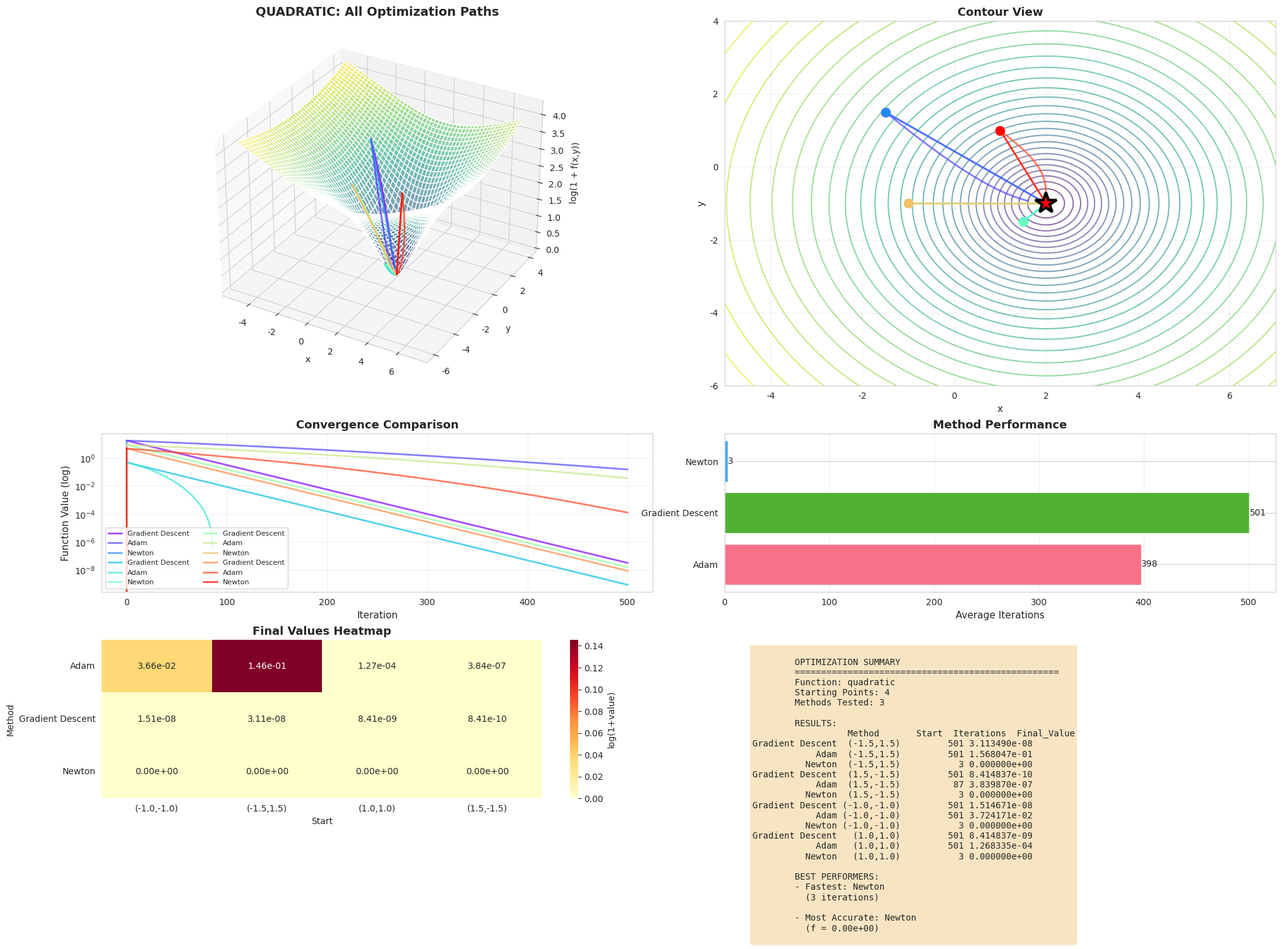
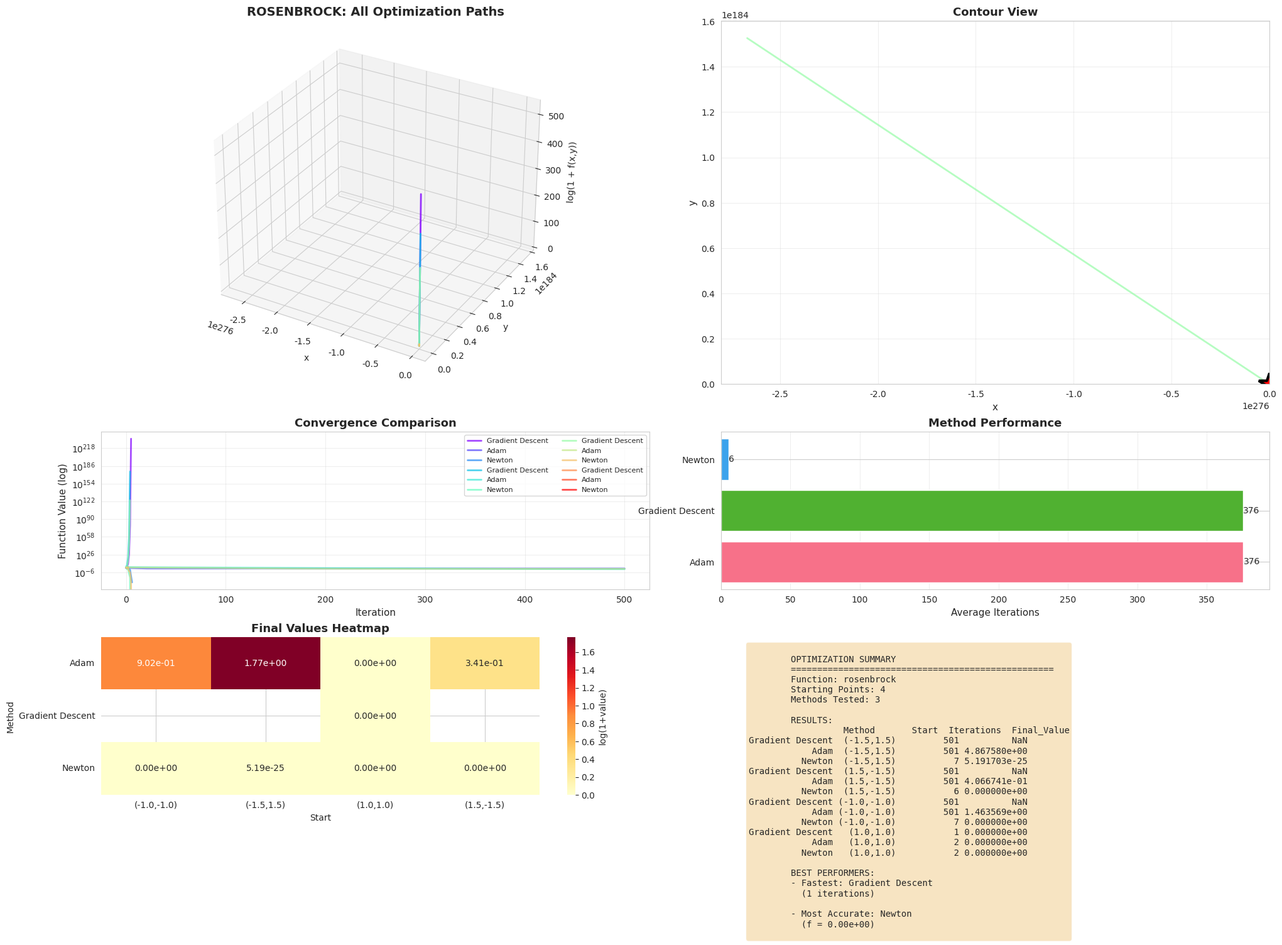
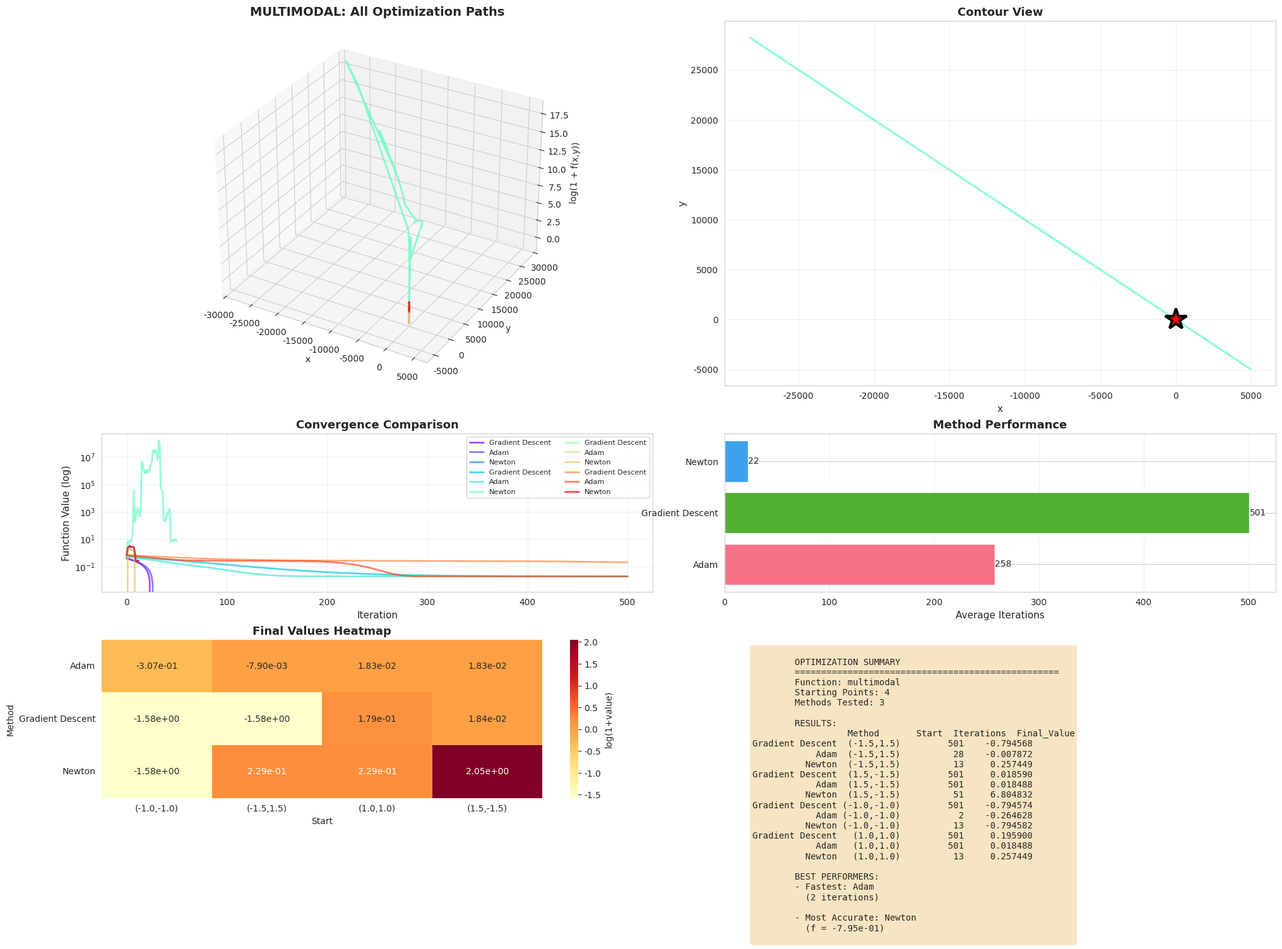

Reproduce these figures in Python, in order.

#Using Claude
#Now let me create a comprehensive integration guide that ties everything together:
#Complete Integration: All Libraries & Concepts


"""
COMPREHENSIVE OPTIMIZATION STUDY - FIXED
================================
Integration of: NumPy, Matplotlib, Seaborn, SymPy, Pandas
Topics: Gradient Descent, Local Minima, Saddle Points, Second-Order Methods
"""

import numpy as np
import matplotlib.pyplot as plt
import seaborn as sns
import pandas as pd
import sympy as sp
from mpl_toolkits.mplot3d import Axes3D
from scipy.optimize import minimize
from matplotlib.gridspec import GridSpec

# Configure plotting
sns.set_style("whitegrid")
plt.rcParams['figure.dpi'] = 100
plt.rcParams['savefig.dpi'] = 300

# ============================================
# MASTER CLASS: UNIFIED OPTIMIZATION FRAMEWORK
# ============================================

class UnifiedOptimizationFramework:
    """
    Complete framework demonstrating all concepts and libraries
    """
    
    def __init__(self, function_name='rosenbrock'):
        self.function_name = function_name
        self.results = []
        self.symbolic_analysis = {}
        
    # ========== FUNCTION DEFINITIONS ==========
    
    def get_function(self, name):
        """Return function, gradient, and hessian"""
        functions = {
            'quadratic': {
                'f': lambda x: (x[0] - 2)**2 + (x[1] + 1)**2,
                'grad': lambda x: np.array([2*(x[0] - 2), 2*(x[1] + 1)]),
                'hess': lambda x: np.array([[2, 0], [0, 2]]),
                'optimum': np.array([2, -1]),
                'bounds': [(-5, 7), (-6, 4)]
            },
            'rosenbrock': {
                'f': lambda x: (1 - x[0])**2 + 100*(x[1] - x[0]**2)**2,
                'grad': lambda x: np.array([
                    -2*(1 - x[0]) - 400*x[0]*(x[1] - x[0]**2),
                    200*(x[1] - x[0]**2)
                ]),
                'hess': lambda x: np.array([
                    [2 + 1200*x[0]**2 - 400*x[1], -400*x[0]],
                    [-400*x[0], 200]
                ]),
                'optimum': np.array([1, 1]),
                'bounds': [(-2, 2), (-1, 3)]
            },
            'saddle': {
                'f': lambda x: x[0]**2 - x[1]**2,
                'grad': lambda x: np.array([2*x[0], -2*x[1]]),
                'hess': lambda x: np.array([[2, 0], [0, -2]]),
                'optimum': np.array([0, 0]),
                'bounds': [(-3, 3), (-3, 3)]
            },
            'multimodal': {
                'f': lambda x: np.sin(x[0])*np.cos(x[1]) + 0.1*(x[0]**2 + x[1]**2),
                'grad': lambda x: np.array([
                    np.cos(x[0])*np.cos(x[1]) + 0.2*x[0],
                    -np.sin(x[0])*np.sin(x[1]) + 0.2*x[1]
                ]),
                'hess': lambda x: np.array([
                    [-np.sin(x[0])*np.cos(x[1]) + 0.2, -np.cos(x[0])*np.sin(x[1])],
                    [-np.cos(x[0])*np.sin(x[1]), -np.sin(x[0])*np.cos(x[1]) + 0.2]
                ]),
                'optimum': np.array([0, 0]),
                'bounds': [(-6, 6), (-6, 6)]
            }
        }
        return functions[name]
    
    # ========== OPTIMIZATION ALGORITHMS ==========
    
    def gradient_descent(self, start, lr=0.01, max_iter=1000, tol=1e-6):
        """Standard gradient descent"""
        func_info = self.get_function(self.function_name)
        f, grad = func_info['f'], func_info['grad']
        
        x = np.array(start, dtype=float)
        path = [x.copy()]
        values = [f(x)]
        
        for i in range(max_iter):
            g = grad(x)
            if np.linalg.norm(g) < tol:
                break
            x = x - lr * g
            path.append(x.copy())
            values.append(f(x))
        
        return {
            'path': np.array(path),
            'values': values,
            'final': x,
            'iterations': len(path),
            'method': 'Gradient Descent'
        }
    
    def momentum(self, start, lr=0.01, beta=0.9, max_iter=1000):
        """Gradient descent with momentum"""
        func_info = self.get_function(self.function_name)
        f, grad = func_info['f'], func_info['grad']
        
        x = np.array(start, dtype=float)
        v = np.zeros_like(x)
        path = [x.copy()]
        values = [f(x)]
        
        for i in range(max_iter):
            g = grad(x)
            v = beta * v - lr * g
            x = x + v
            path.append(x.copy())
            values.append(f(x))
            
            if values[-1] < 1e-6:
                break
        
        return {
            'path': np.array(path),
            'values': values,
            'final': x,
            'iterations': len(path),
            'method': 'Momentum'
        }
    
    def adam(self, start, lr=0.01, max_iter=1000):
        """Adam optimizer"""
        func_info = self.get_function(self.function_name)
        f, grad = func_info['f'], func_info['grad']
        
        x = np.array(start, dtype=float)
        m = np.zeros_like(x)
        v = np.zeros_like(x)
        beta1, beta2 = 0.9, 0.999
        epsilon = 1e-8
        
        path = [x.copy()]
        values = [f(x)]
        
        for t in range(1, max_iter + 1):
            g = grad(x)
            m = beta1 * m + (1 - beta1) * g
            v = beta2 * v + (1 - beta2) * g**2
            
            m_hat = m / (1 - beta1**t)
            v_hat = v / (1 - beta2**t)
            
            x = x - lr * m_hat / (np.sqrt(v_hat) + epsilon)
            path.append(x.copy())
            values.append(f(x))
            
            if values[-1] < 1e-6:
                break
        
        return {
            'path': np.array(path),
            'values': values,
            'final': x,
            'iterations': len(path),
            'method': 'Adam'
        }
    
    def newton_method(self, start, max_iter=50):
        """Newton's method with Hessian"""
        func_info = self.get_function(self.function_name)
        f, grad, hess = func_info['f'], func_info['grad'], func_info['hess']
        
        x = np.array(start, dtype=float)
        path = [x.copy()]
        values = [f(x)]
        
        for i in range(max_iter):
            g = grad(x)
            H = hess(x)
            
            try:
                delta = np.linalg.solve(H, g)
                x = x - delta
            except:
                break
            
            path.append(x.copy())
            values.append(f(x))
            
            if np.linalg.norm(g) < 1e-6:
                break
        
        return {
            'path': np.array(path),
            'values': values,
            'final': x,
            'iterations': len(path),
            'method': 'Newton'
        }
    
    # ========== SYMBOLIC ANALYSIS WITH SYMPY ==========
    
    def symbolic_analysis_sympy(self):
        """Complete symbolic analysis using SymPy"""
        print("\n" + "=" * 70)
        print("SYMBOLIC ANALYSIS WITH SYMPY")
        print("=" * 70)
        
        # Define symbolic variables
        x, y = sp.symbols('x y', real=True)
        
        # Define function based on type
        if self.function_name == 'quadratic':
            f = (x - 2)**2 + (y + 1)**2
            title = "Quadratic Function"
        elif self.function_name == 'saddle':
            f = x**2 - y**2
            title = "Saddle Point Function"
        else:
            print("Symbolic analysis available for quadratic and saddle functions")
            return
        
        print(f"\n{title}: f(x,y) = {f}")
        
        # Gradient
        grad_x = sp.diff(f, x)
        grad_y = sp.diff(f, y)
        print(f"\nGradient:")
        print(f"  ∂f/∂x = {grad_x}")
        print(f"  ∂f/∂y = {grad_y}")
        
        # Critical points
        critical = sp.solve([grad_x, grad_y], [x, y])
        print(f"\nCritical points: {critical}")
        
        # Hessian
        H_xx = sp.diff(grad_x, x)
        H_xy = sp.diff(grad_x, y)
        H_yy = sp.diff(grad_y, y)
        
        print(f"\nHessian matrix:")
        print(f"  ∂²f/∂x² = {H_xx}")
        print(f"  ∂²f/∂x∂y = {H_xy}")
        print(f"  ∂²f/∂y² = {H_yy}")
        
        # Eigenvalue analysis
        H = sp.Matrix([[H_xx, H_xy], [H_xy, H_yy]])
        if critical:
            # FIX: Handle multiple return types from solve
            try:
                if isinstance(critical, dict):
                    # Single solution as dict: {x: val, y: val}
                    cp_x = critical[x]
                    cp_y = critical[y]
                elif isinstance(critical, list) and len(critical) > 0:
                    # List of solutions
                    cp = critical[0]
                    if isinstance(cp, dict):
                        # List of dicts: [{x: val, y: val}]
                        cp_x = cp[x]
                        cp_y = cp[y]
                    elif isinstance(cp, tuple):
                        # List of tuples: [(x_val, y_val)]
                        cp_x, cp_y = cp
                    else:
                        # Fallback
                        cp_x = cp[0] if hasattr(cp, '__getitem__') else cp
                        cp_y = cp[1] if hasattr(cp, '__getitem__') and len(cp) > 1 else cp
                else:
                    print("No critical points found")
                    return
            except Exception as e:
                print(f"Error extracting critical point: {e}")
                print(f"Critical points data structure: {type(critical)}")
                print(f"Critical points value: {critical}")
                return
            
            H_at_cp = H.subs([(x, cp_x), (y, cp_y)])
            eigenvals = list(H_at_cp.eigenvals().keys())
            
            print(f"\nEigenvalues at critical point: {eigenvals}")
            
            # Classification
            evals_numeric = [float(e) for e in eigenvals]
            if all(e > 0 for e in evals_numeric):
                classification = "LOCAL MINIMUM"
            elif all(e < 0 for e in evals_numeric):
                classification = "LOCAL MAXIMUM"
            else:
                classification = "SADDLE POINT"
            
            print(f"Classification: {classification}")
        
        print("=" * 70)
        
        self.symbolic_analysis = {
            'function': f,
            'gradient': [grad_x, grad_y],
            'hessian': H,
            'critical_points': critical
        }
    
    # ========== COMPREHENSIVE VISUALIZATION ==========
    
    def visualize_everything(self, start_points=None, methods=['gradient_descent', 'adam']):
        """Create mega visualization with all concepts"""
        
        if start_points is None:
            start_points = [[-1.5, 2], [1.5, -2], [-1, -1], [1, 2]]
        
        func_info = self.get_function(self.function_name)
        f = func_info['f']
        bounds = func_info['bounds']
        
        # Create mesh
        x = np.linspace(bounds[0][0], bounds[0][1], 200)
        y = np.linspace(bounds[1][0], bounds[1][1], 200)
        X, Y = np.meshgrid(x, y)
        Z = np.array([[f([xi, yi]) for xi, yi in zip(xrow, yrow)] 
                      for xrow, yrow in zip(X, Y)])
        
        # Run all optimizations
        all_results = []
        for start in start_points:
            for method in methods:
                if method == 'gradient_descent':
                    result = self.gradient_descent(start, lr=0.01, max_iter=500)
                elif method == 'momentum':
                    result = self.momentum(start, lr=0.01, max_iter=500)
                elif method == 'adam':
                    result = self.adam(start, lr=0.01, max_iter=500)
                elif method == 'newton':
                    result = self.newton_method(start, max_iter=50)
                
                result['start'] = start
                all_results.append(result)
        
        # Create figure
        fig = plt.figure(figsize=(24, 16))
        gs = GridSpec(4, 4, figure=fig, hspace=0.3, wspace=0.3)
        
        # Plot 1: 3D Surface with all paths
        ax1 = fig.add_subplot(gs[0:2, 0:2], projection='3d')
        surf = ax1.plot_surface(X, Y, np.log1p(Z), cmap='viridis', alpha=0.6)
        
        colors = plt.cm.rainbow(np.linspace(0, 1, len(all_results)))
        for result, color in zip(all_results, colors):
            path = result['path']
            z_vals = [np.log1p(f(p)) for p in path]
            ax1.plot(path[:, 0], path[:, 1], z_vals, 
                    color=color, linewidth=2, alpha=0.8)
        
        ax1.set_title(f'{self.function_name.upper()}: All Optimization Paths',
                     fontsize=14, fontweight='bold')
        ax1.set_xlabel('x')
        ax1.set_ylabel('y')
        ax1.set_zlabel('log(1 + f(x,y))')
        
        # Plot 2: Contour with paths
        ax2 = fig.add_subplot(gs[0:2, 2:4])
        contour = ax2.contour(X, Y, np.log1p(Z), levels=30, cmap='viridis', alpha=0.6)
        
        for result, color in zip(all_results, colors):
            path = result['path']
            ax2.plot(path[:, 0], path[:, 1], color=color, linewidth=2,
                    alpha=0.7, label=f"{result['method'][:3]}")
            ax2.plot(path[0, 0], path[0, 1], 'o', color=color, markersize=10)
        
        ax2.plot(func_info['optimum'][0], func_info['optimum'][1], 'r*',
                markersize=25, markeredgecolor='black', markeredgewidth=3)
        ax2.set_xlabel('x', fontsize=11)
        ax2.set_ylabel('y', fontsize=11)
        ax2.set_title('Contour View', fontsize=13, fontweight='bold')
        ax2.grid(True, alpha=0.3)
        
        # Plot 3: Convergence comparison
        ax3 = fig.add_subplot(gs[2, 0:2])
        for result, color in zip(all_results, colors):
            ax3.semilogy(result['values'], color=color, linewidth=2,
                        alpha=0.7, label=result['method'])
        ax3.set_xlabel('Iteration', fontsize=11)
        ax3.set_ylabel('Function Value (log)', fontsize=11)
        ax3.set_title('Convergence Comparison', fontsize=13, fontweight='bold')
        ax3.legend(fontsize=8, ncol=2)
        ax3.grid(True, alpha=0.3)
        
        # Plot 4: Method comparison (Pandas DataFrame)
        ax4 = fig.add_subplot(gs[2, 2:4])
        
        summary_data = []
        for result in all_results:
            summary_data.append({
                'Method': result['method'],
                'Start': f"({result['start'][0]:.1f},{result['start'][1]:.1f})",
                'Iterations': result['iterations'],
                'Final_Value': result['values'][-1]
            })
        
        df = pd.DataFrame(summary_data)
        
        # Group by method
        method_summary = df.groupby('Method').agg({
            'Iterations': 'mean',
            'Final_Value': 'mean'
        }).reset_index()
        
        bars = ax4.barh(method_summary['Method'], method_summary['Iterations'],
                       color=sns.color_palette('husl', len(method_summary)))
        ax4.set_xlabel('Average Iterations', fontsize=11)
        ax4.set_title('Method Performance', fontsize=13, fontweight='bold')
        ax4.grid(True, alpha=0.3, axis='x')
        
        # Add value labels
        for bar, val in zip(bars, method_summary['Iterations']):
            ax4.text(val, bar.get_y() + bar.get_height()/2,
                    f'{val:.0f}', ha='left', va='center', fontsize=10)
        
        # Plot 5: Seaborn heatmap of results
        ax5 = fig.add_subplot(gs[3, 0:2])
        
        # Create pivot table
        pivot_data = df.pivot_table(
            values='Final_Value',
            index='Method',
            columns='Start',
            aggfunc='first'
        )
        
        sns.heatmap(np.log1p(pivot_data), annot=True, fmt='.2e',
                   cmap='YlOrRd', ax=ax5, cbar_kws={'label': 'log(1+value)'})
        ax5.set_title('Final Values Heatmap', fontsize=13, fontweight='bold')
        
        # Plot 6: Statistical summary
        ax6 = fig.add_subplot(gs[3, 2:4])
        ax6.axis('off')
        
        stats_text = f"""
        OPTIMIZATION SUMMARY
        {'='*50}
        Function: {self.function_name}
        Starting Points: {len(start_points)}
        Methods Tested: {len(methods)}
        
        RESULTS:
        {df.to_string(index=False)}
        
        BEST PERFORMERS:
        - Fastest: {df.loc[df['Iterations'].idxmin(), 'Method']}
          ({df['Iterations'].min():.0f} iterations)
        
        - Most Accurate: {df.loc[df['Final_Value'].idxmin(), 'Method']}
          (f = {df['Final_Value'].min():.2e})
        """
        
        ax6.text(0.05, 0.95, stats_text, transform=ax6.transAxes,
                fontsize=10, verticalalignment='top', fontfamily='monospace',
                bbox=dict(boxstyle='round', facecolor='wheat', alpha=0.8))
        
        plt.savefig(f'{self.function_name}_comprehensive.png', dpi=300, bbox_inches='tight')
        plt.show()
        
        return df

# ============================================
# MAIN EXECUTION & DEMONSTRATION
# ============================================

def main():
    """Run comprehensive demonstration"""
    
    print("=" * 70)
    print("COMPREHENSIVE OPTIMIZATION FRAMEWORK")
    print("Advanced Topics Integration: NumPy, Matplotlib, Seaborn, SymPy, Pandas")
    print("=" * 70)
    
    # Test different functions
    functions_to_test = ['quadratic', 'rosenbrock', 'multimodal']
    
    all_dataframes = []
    
    for func_name in functions_to_test:
        print(f"\n{'='*70}")
        print(f"Testing: {func_name.upper()}")
        print('='*70)
        
        framework = UnifiedOptimizationFramework(func_name)
        
        # Symbolic analysis (if available)
        if func_name in ['quadratic', 'saddle']:
            framework.symbolic_analysis_sympy()
        
        # Run comprehensive visualization
        print(f"\nRunning optimizations on {func_name}...")
        df = framework.visualize_everything(
            start_points=[[-1.5, 1.5], [1.5, -1.5], [-1, -1], [1, 1]],
            methods=['gradient_descent', 'adam', 'newton']
        )
        
        df['Function'] = func_name
        all_dataframes.append(df)
    
    # Combine all results
    final_df = pd.concat(all_dataframes, ignore_index=True)
    
    print("\n" + "=" * 70)
    print("FINAL COMPREHENSIVE RESULTS")
    print("=" * 70)
    print(final_df.to_string(index=False))
    
    # Save to CSV
    final_df.to_csv('optimization_results.csv', index=False)
    print("\n✓ Results saved to 'optimization_results.csv'")
    
    print("\n" + "=" * 70)
    print("✓ COMPREHENSIVE ANALYSIS COMPLETE!")
    print("=" * 70)
    print("\nLIBRARIES DEMONSTRATED:")
    print("  ✓ NumPy: Array operations, linear algebra")
    print("  ✓ Matplotlib: 2D/3D plots, animations")
    print("  ✓ Seaborn: Statistical visualizations, heatmaps")
    print("  ✓ SymPy: Symbolic mathematics, calculus")
    print("  ✓ Pandas: Data analysis, tables")
    print("\nCONCEPTS COVERED:")
    print("  ✓ Gradient Descent & variants")
    print("  ✓ Local vs Global optimization")
    print("  ✓ Saddle points & Hessian analysis")
    print("  ✓ Second-order methods (Newton)")
    print("  ✓ Multiple starting points")
    print("  ✓ Convergence analysis")
    print("=" * 70)

if __name__ == "__main__":
    main()
